Labelled photos from "brain_mri(clean_dataset)", an image-classification folder in tuankiet050605/US-Plates-classification. The possible labels are: glioma, meningioma, no tumor, pituitary tumor.

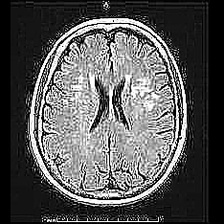
Label: no tumor

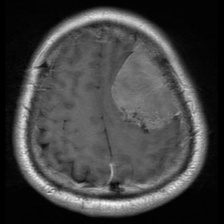
Label: meningioma

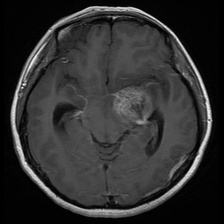
Label: glioma

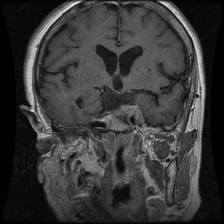
Label: pituitary tumor

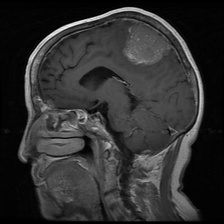
Label: meningioma

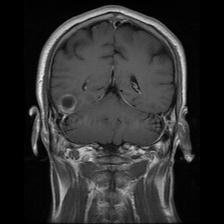
Label: glioma
